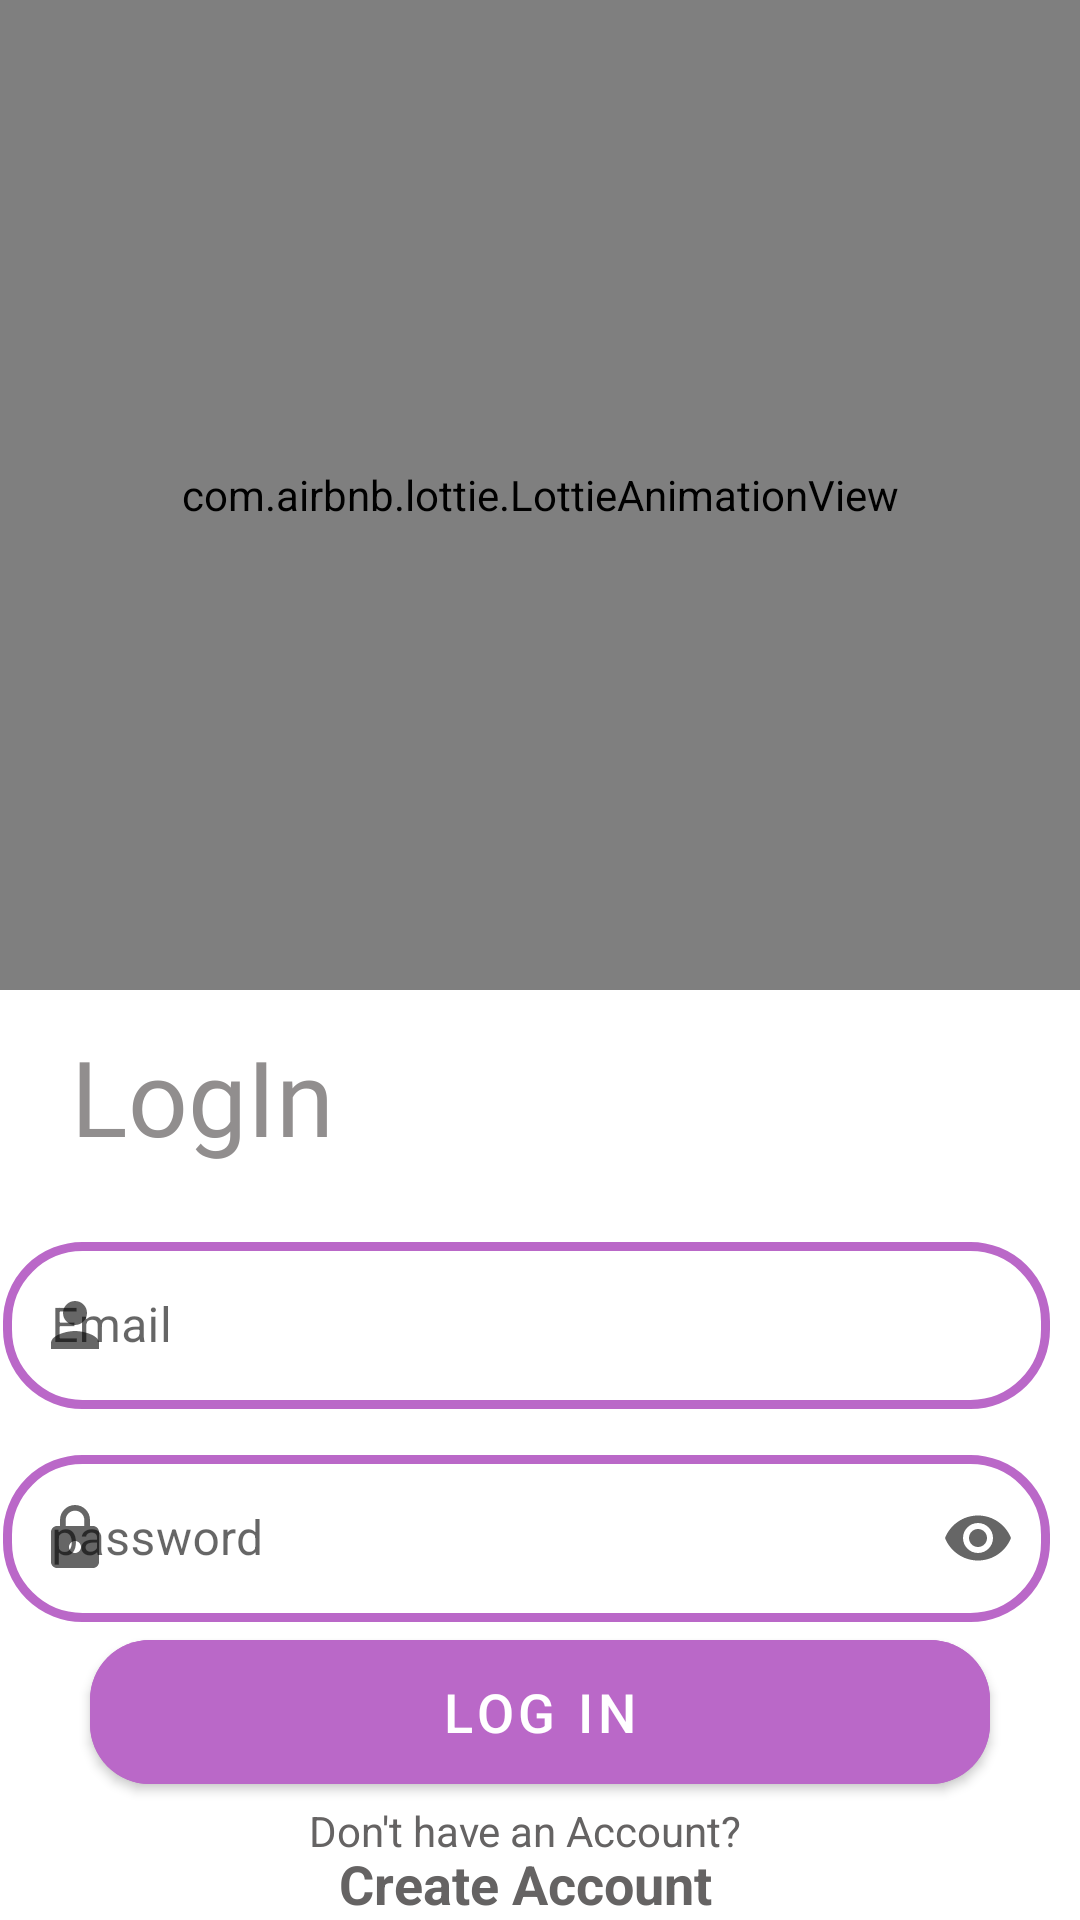

Here is an Android app screen rendered from its layout file. Give the layout XML and the strings, colors and styles it references.
<!-- AndroidManifest.xml: fallback theme Theme.MaterialComponents.DayNight.NoActionBar -->
<!-- res/layout/fragment_login.xml -->
<?xml version="1.0" encoding="utf-8"?>
<androidx.constraintlayout.widget.ConstraintLayout xmlns:android="http://schemas.android.com/apk/res/android"
    xmlns:tools="http://schemas.android.com/tools"
    android:layout_width="match_parent"
    android:layout_height="match_parent"
    xmlns:app="http://schemas.android.com/apk/res-auto"
    tools:context=".views.fragment.LoginFragment">

    <com.airbnb.lottie.LottieAnimationView
        android:id="@+id/imageView"
        android:layout_width="match_parent"
        android:layout_height="330dp"
        android:padding="20dp"
        app:lottie_rawRes="@raw/user_profile"
        app:layout_constraintLeft_toLeftOf="parent"
        app:layout_constraintRight_toRightOf="parent"
        app:layout_constraintTop_toTopOf="parent"
        app:lottie_autoPlay="true"
        android:layout_marginTop="0dp"
        app:lottie_loop="true"/>

    <TextView
        android:id="@+id/login"
        android:layout_width="wrap_content"
        android:layout_height="wrap_content"
        android:layout_marginTop="12dp"
        android:fontFamily="@font/roboto_bold"
        android:gravity="center"
        android:text="LogIn"
        android:textColor="#918E8E"
        android:textSize="35sp"
        app:layout_constraintHorizontal_bias="0.165"
        app:layout_constraintLeft_toLeftOf="@id/passwordTIL"
        app:layout_constraintRight_toRightOf="@id/passwordTIL"
        app:layout_constraintTop_toBottomOf="@id/imageView" />

    <com.google.android.material.textfield.TextInputLayout
        android:id="@+id/emailTIL"
        style="@style/Widget.MaterialComponents.TextInputLayout.OutlinedBox"
        android:layout_width="409dp"
        android:layout_height="wrap_content"
        android:layout_marginStart="20dp"
        android:layout_marginEnd="30dp"
        android:hint="@string/email"
        android:layout_marginTop="20dp"
        app:boxStrokeWidth="2dp"
        app:boxStrokeColor="@color/purple"
        app:startIconDrawable="@drawable/person"
        app:endIconMode="clear_text"
        app:boxCornerRadiusTopEnd="20dp"
        app:boxCornerRadiusTopStart="20dp"
        app:boxCornerRadiusBottomEnd="20dp"
        app:boxCornerRadiusBottomStart="20dp"
        app:layout_constraintEnd_toEndOf="parent"
        app:layout_constraintStart_toStartOf="parent"
        app:layout_constraintTop_toBottomOf="@+id/login">

        <com.google.android.material.textfield.TextInputEditText
            android:id="@+id/emailEDT"
            android:background="@drawable/edit_text_bg"
            android:layout_width="match_parent"
            android:layout_height="wrap_content"
            android:layout_marginStart="30dp"
            android:inputType="text"
            android:layout_marginEnd="30dp"/>


    </com.google.android.material.textfield.TextInputLayout>


    <com.google.android.material.textfield.TextInputLayout
        android:id="@+id/passwordTIL"
        style="@style/Widget.MaterialComponents.TextInputLayout.OutlinedBox"
        android:layout_width="409dp"
        android:layout_height="wrap_content"
        android:layout_marginStart="20dp"
        android:layout_marginTop="10dp"
        android:layout_marginEnd="30dp"
        android:hint="password"
        app:boxCornerRadiusTopEnd="20dp"
        app:boxCornerRadiusTopStart="20dp"
        app:boxCornerRadiusBottomEnd="20dp"
        app:boxCornerRadiusBottomStart="20dp"
        app:boxStrokeColor="@color/purple"
        app:startIconDrawable="@drawable/password"
        app:endIconMode="password_toggle"
        app:boxStrokeWidth="2dp"
        app:layout_constraintEnd_toEndOf="parent"
        app:layout_constraintStart_toStartOf="parent"
        app:layout_constraintTop_toBottomOf="@+id/emailTIL">

        <com.google.android.material.textfield.TextInputEditText
            android:id="@+id/passwordEDT"
            android:background="@drawable/edit_text_bg"
            android:layout_width="match_parent"
            android:layout_height="wrap_content"
            android:layout_marginStart="30dp"
            android:layout_marginEnd="30dp"
            android:inputType="textPassword"
            app:passwordToggleEnabled="true"/>
    </com.google.android.material.textfield.TextInputLayout>


    <Button
        android:id="@+id/log_in_button"
        android:layout_width="match_parent"
        android:layout_height="60dp"
        android:backgroundTint="@color/purple"
        android:text="@string/sign_in"
        android:textSize="18sp"
        android:layout_marginStart="30dp"
        android:layout_marginEnd="30dp"
        app:cornerRadius="20dp"
        app:layout_constraintBottom_toBottomOf="parent"
        app:layout_constraintHorizontal_bias="0.568"
        app:layout_constraintLeft_toLeftOf="@id/passwordTIL"
        app:layout_constraintRight_toRightOf="@id/passwordTIL"
        app:layout_constraintTop_toBottomOf="@id/passwordTIL"
        app:layout_constraintVertical_bias="0.0" />

    <TextView
        android:id="@+id/dont_have_account"
        android:layout_width="wrap_content"
        android:layout_height="wrap_content"
        android:text="@string/don_t_have_an_account"
        app:layout_constraintTop_toBottomOf="@id/log_in_button"
        android:gravity="center"
        app:layout_constraintLeft_toLeftOf="@id/passwordTIL"
        app:layout_constraintRight_toRightOf="@id/passwordTIL"
        android:textColor="@color/grey"
        android:textSize="14sp"/>



    <TextView
        android:id="@+id/create_account_text"
        android:layout_width="wrap_content"
        android:layout_height="wrap_content"
        android:text="@string/create_account"
        app:layout_constraintTop_toBottomOf="@id/log_in_button"
        android:gravity="center"
        android:textStyle="bold"
        app:layout_constraintLeft_toLeftOf="@id/passwordTIL"
        app:layout_constraintRight_toRightOf="@id/passwordTIL"
        android:layout_marginTop="15dp"
        android:textColor="@color/grey"
        android:textSize="18sp"/>

    <TextView
        android:id="@+id/social_signin"
        android:layout_width="wrap_content"
        android:layout_height="wrap_content"
        android:text="@string/social"
        android:gravity="center"
        app:layout_constraintLeft_toLeftOf="@id/passwordTIL"
        app:layout_constraintRight_toRightOf="@id/passwordTIL"
        app:layout_constraintTop_toBottomOf="@id/log_in_button"
        android:layout_marginTop="50dp"
        android:textColor="@color/grey"
        android:textSize="16sp"/>


    <LinearLayout
        android:layout_width="wrap_content"
        android:layout_height="wrap_content"
        android:orientation="horizontal"
        android:layout_gravity="center_horizontal"
        app:layout_constraintBottom_toBottomOf="parent"
        app:layout_constraintLeft_toLeftOf="parent"
        app:layout_constraintRight_toRightOf="parent"
        android:layout_marginBottom="50dp">

        <ImageView
            android:id="@+id/facebook"
            android:layout_marginEnd="20dp"
            android:layout_width="40dp"
            android:layout_height="40dp"
            android:src="@drawable/facebook"
            android:contentDescription="@string/facebook" />

        <ImageView
            android:id="@+id/google"
            android:layout_width="40dp"
            android:layout_height="40dp"
            android:src="@drawable/google"
            android:contentDescription="@string/google" />

    </LinearLayout>



</androidx.constraintlayout.widget.ConstraintLayout>
<!-- resources referenced by this layout -->
<resources>
  <color name="grey">#656363</color>
  <color name="purple">#BA68C8</color>
  <!-- drawable edit_text_bg (drawable) -->
  <shape xmlns:android="http://schemas.android.com/apk/res/android"
      android:shape="rectangle"
      >
      <corners android:radius="25dip" />
      <solid android:color="@color/white">
  
      </solid>
      <stroke
          android:width="3dp"
          android:color="@color/purple" />
  </shape>
  <!-- drawable password (drawable) -->
  <vector android:height="24dp" android:tint="#BA68C8"
      android:viewportHeight="24" android:viewportWidth="24"
      android:width="24dp" xmlns:android="http://schemas.android.com/apk/res/android">
      <path android:fillColor="@android:color/white" android:pathData="M18,8h-1L17,6c0,-2.76 -2.24,-5 -5,-5S7,3.24 7,6v2L6,8c-1.1,0 -2,0.9 -2,2v10c0,1.1 0.9,2 2,2h12c1.1,0 2,-0.9 2,-2L20,10c0,-1.1 -0.9,-2 -2,-2zM12,17c-1.1,0 -2,-0.9 -2,-2s0.9,-2 2,-2 2,0.9 2,2 -0.9,2 -2,2zM15.1,8L8.9,8L8.9,6c0,-1.71 1.39,-3.1 3.1,-3.1 1.71,0 3.1,1.39 3.1,3.1v2z"/>
  </vector>
  <!-- drawable person (drawable) -->
  <vector android:height="24dp" android:tint="#BA68C8"
      android:viewportHeight="24" android:viewportWidth="24"
      android:width="24dp" xmlns:android="http://schemas.android.com/apk/res/android">
      <path android:fillColor="@android:color/white" android:pathData="M12,12c2.21,0 4,-1.79 4,-4s-1.79,-4 -4,-4 -4,1.79 -4,4 1.79,4 4,4zM12,14c-2.67,0 -8,1.34 -8,4v2h16v-2c0,-2.66 -5.33,-4 -8,-4z"/>
  </vector>
  <string name="create_account">Create Account</string>
  <string name="don_t_have_an_account">Don\'t have an Account?</string>
  <string name="email">Email</string>
  <string name="facebook">this image anables facebook sig In</string>
  <string name="google">this image enables google sign IN</string>
  <string name="sign_in">Log in</string>
  <string name="social">sign in with facebook or google</string>
  <color name="white">#FFFFFFFF</color>
</resources>
